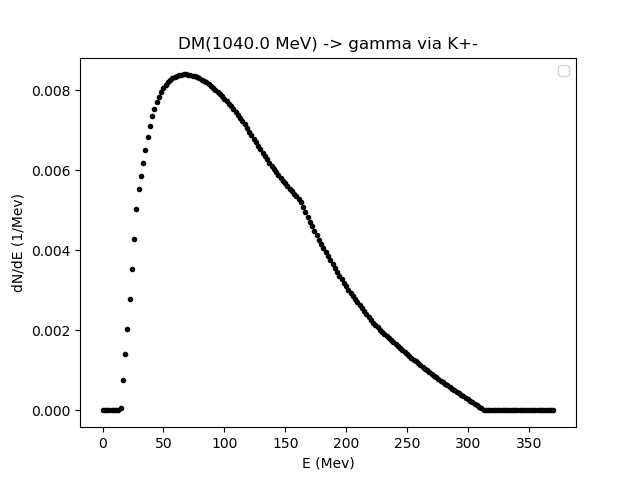

Data behind this chart, as committed beside it:
0.01, 1.85995, 3.7099, 5.55985, 7.409800000000001, 9.25975, 11.1097, 12.959650000000002, 14.809600000000001, 16.65955, 18.5095, 20.359450000000002, 22.2094, 24.059350000000002, 25.9093, 27.75925, 29.6092, 31.459150000000005, 33.309099999999994, 35.15905, 37.009, 38.85895, 40.7089, 42.55885000000001
0.0, 0.0, 0.0, 0.0, 0.0, 0.0, 0.0, -2.1473076242302087e-11, 6.023362254545901e-05, 0.0007458, 0.001413, 0.002041, 0.002769, 0.003518, 0.004271, 0.005017, 0.005533, 0.005853, 0.006186, 0.006507, 0.006814, 0.007108, 0.007345, 0.00753
